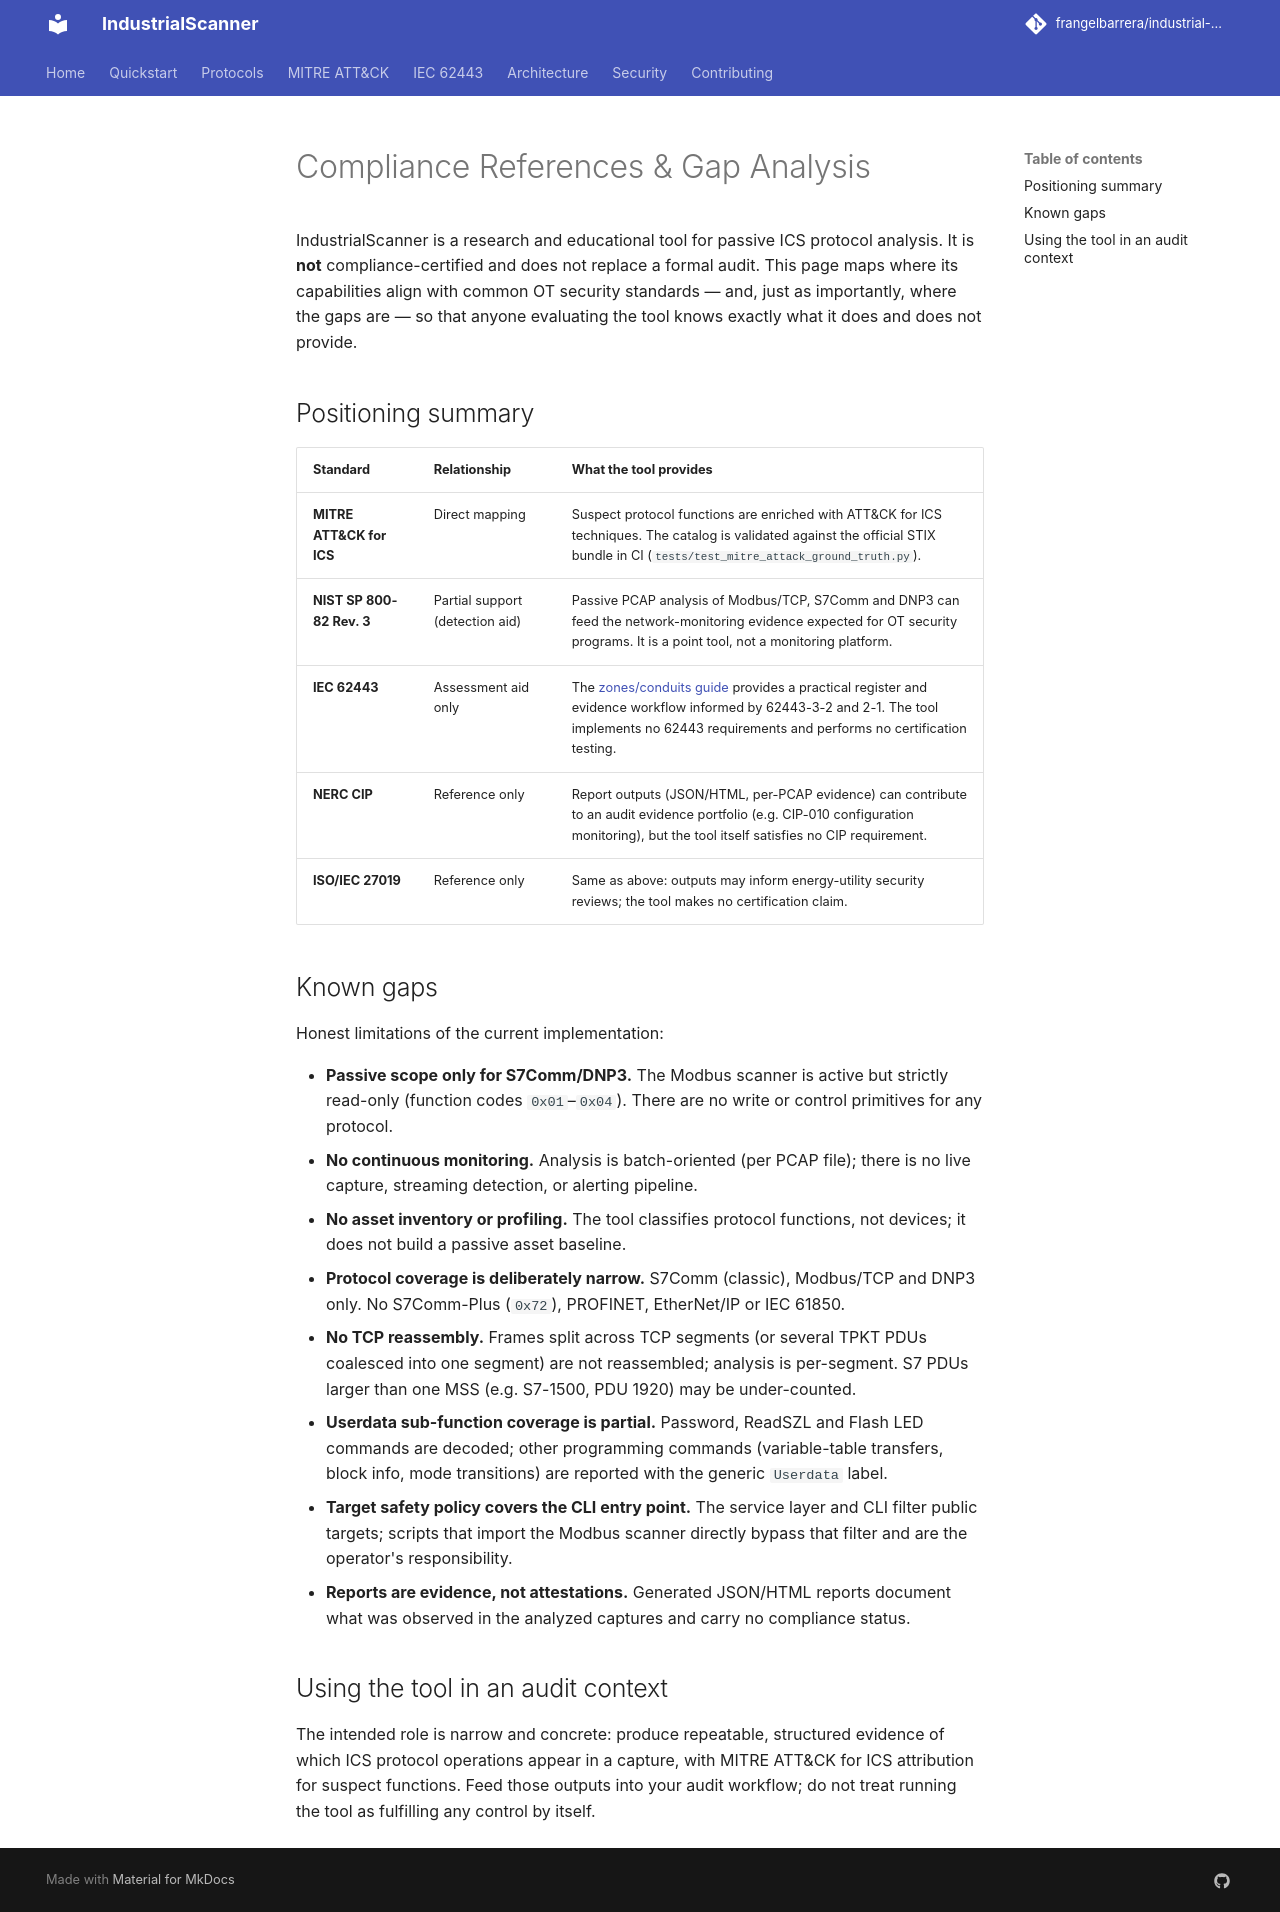

repository: frangelbarrera/industrial-scanner · page: compliance/index.html · generator: mkdocs

# Compliance References & Gap Analysis

IndustrialScanner is a research and educational tool for passive ICS protocol
analysis. It is **not** compliance-certified and does not replace a formal
audit. This page maps where its capabilities align with common OT security
standards — and, just as importantly, where the gaps are — so that anyone
evaluating the tool knows exactly what it does and does not provide.

## Positioning summary

| Standard | Relationship | What the tool provides |
|---|---|---|
| **MITRE ATT&CK for ICS** | Direct mapping | Suspect protocol functions are enriched with ATT&CK for ICS techniques. The catalog is validated against the official STIX bundle in CI (`tests/test_mitre_attack_ground_truth.py`). |
| **NIST SP 800-82 Rev. 3** | Partial support (detection aid) | Passive PCAP analysis of Modbus/TCP, S7Comm and DNP3 can feed the network-monitoring evidence expected for OT security programs. It is a point tool, not a monitoring platform. |
| **IEC 62443** | Assessment aid only | The [zones/conduits guide](62443-zones-conduits.md) provides a practical register and evidence workflow informed by 62443-3-2 and 2-1. The tool implements no 62443 requirements and performs no certification testing. |
| **NERC CIP** | Reference only | Report outputs (JSON/HTML, per-PCAP evidence) can contribute to an audit evidence portfolio (e.g. CIP-010 configuration monitoring), but the tool itself satisfies no CIP requirement. |
| **ISO/IEC 27019** | Reference only | Same as above: outputs may inform energy-utility security reviews; the tool makes no certification claim. |

## Known gaps

Honest limitations of the current implementation:

- **Passive scope only for S7Comm/DNP3.** The Modbus scanner is active but
  strictly read-only (function codes `0x01`–`0x04`). There are no write or
  control primitives for any protocol.
- **No continuous monitoring.** Analysis is batch-oriented (per PCAP file);
  there is no live capture, streaming detection, or alerting pipeline.
- **No asset inventory or profiling.** The tool classifies protocol functions,
  not devices; it does not build a passive asset baseline.
- **Protocol coverage is deliberately narrow.** S7Comm (classic), Modbus/TCP
  and DNP3 only. No S7Comm-Plus (`0x72`), PROFINET, EtherNet/IP or IEC 61850.
- **No TCP reassembly.** Frames split across TCP segments (or several TPKT
  PDUs coalesced into one segment) are not reassembled; analysis is
  per-segment. S7 PDUs larger than one MSS (e.g. S7-1500, PDU 1920) may be
  under-counted.
- **Userdata sub-function coverage is partial.** Password, ReadSZL and Flash
  LED commands are decoded; other programming commands (variable-table
  transfers, block info, mode transitions) are reported with the generic
  `Userdata` label.
- **Target safety policy covers the CLI entry point.** The service layer and
  CLI filter public targets; scripts that import the Modbus scanner directly
  bypass that filter and are the operator's responsibility.
- **Reports are evidence, not attestations.** Generated JSON/HTML reports
  document what was observed in the analyzed captures and carry no compliance
  status.

## Using the tool in an audit context

The intended role is narrow and concrete: produce repeatable, structured
evidence of which ICS protocol operations appear in a capture, with MITRE
ATT&CK for ICS attribution for suspect functions. Feed those outputs into
your audit workflow; do not treat running the tool as fulfilling any control
by itself.
